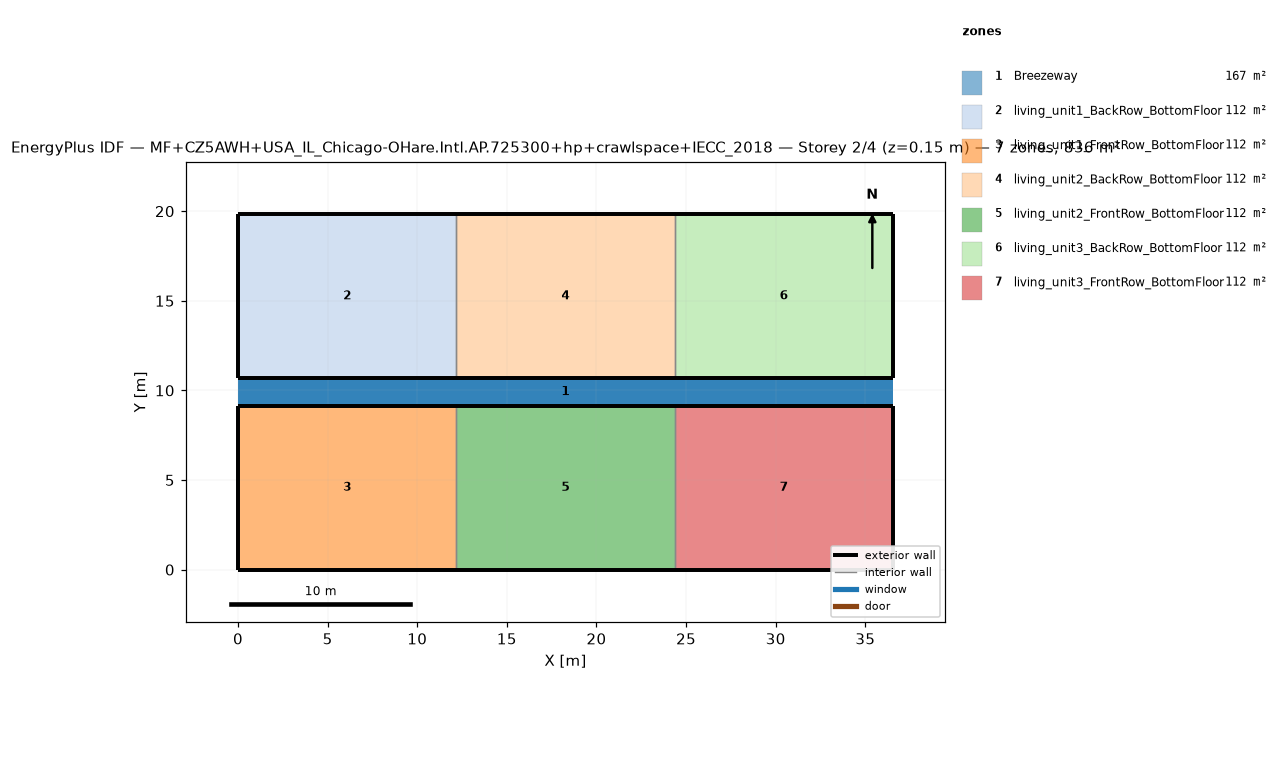
=== STOREY PLAN SPEC (per zone: floor XY polygon, exterior-wall plan segments, windows/doors) ===
zone 1: Breezeway  (167.0 m²)
  floor: (36.54, 9.16) (0.00, 9.16) (0.00, 10.68) (36.54, 10.68)
  floor: (36.54, 9.16) (0.00, 9.16) (0.00, 10.68) (36.54, 10.68)
  floor: (36.54, 9.16) (0.00, 9.16) (0.00, 10.68) (36.54, 10.68)
zone 2: living_unit1_BackRow_BottomFloor  (111.5 m²)
  floor: (12.18, 10.68) (0.00, 10.68) (0.00, 19.84) (12.18, 19.84)
  exterior wall: (0.00, 10.68) – (12.18, 10.68)  [12.2 m]
  exterior wall: (12.18, 19.84) – (0.00, 19.84)  [12.2 m]
  exterior wall: (0.00, 19.84) – (0.00, 10.68)  [9.2 m]
  interior walls: 1
zone 3: living_unit1_FrontRow_BottomFloor  (111.5 m²)
  floor: (12.18, 0.00) (0.00, 0.00) (0.00, 9.16) (12.18, 9.16)
  exterior wall: (0.00, 0.00) – (12.18, 0.00)  [12.2 m]
  exterior wall: (12.18, 9.16) – (0.00, 9.16)  [12.2 m]
  exterior wall: (0.00, 9.16) – (0.00, 0.00)  [9.2 m]
  interior walls: 1
zone 4: living_unit2_BackRow_BottomFloor  (111.5 m²)
  floor: (24.36, 10.68) (12.18, 10.68) (12.18, 19.84) (24.36, 19.84)
  exterior wall: (12.18, 10.68) – (24.36, 10.68)  [12.2 m]
  exterior wall: (24.36, 19.84) – (12.18, 19.84)  [12.2 m]
  interior walls: 2
zone 5: living_unit2_FrontRow_BottomFloor  (111.5 m²)
  floor: (24.36, 0.00) (12.18, 0.00) (12.18, 9.16) (24.36, 9.16)
  exterior wall: (12.18, 0.00) – (24.36, 0.00)  [12.2 m]
  exterior wall: (24.36, 9.16) – (12.18, 9.16)  [12.2 m]
  interior walls: 2
zone 6: living_unit3_BackRow_BottomFloor  (111.5 m²)
  floor: (36.54, 10.68) (24.36, 10.68) (24.36, 19.84) (36.54, 19.84)
  exterior wall: (24.36, 10.68) – (36.54, 10.68)  [12.2 m]
  exterior wall: (36.54, 10.68) – (36.54, 19.84)  [9.2 m]
  exterior wall: (36.54, 19.84) – (24.36, 19.84)  [12.2 m]
  interior walls: 1
zone 7: living_unit3_FrontRow_BottomFloor  (111.5 m²)
  floor: (36.54, 0.00) (24.36, 0.00) (24.36, 9.16) (36.54, 9.16)
  exterior wall: (24.36, 0.00) – (36.54, 0.00)  [12.2 m]
  exterior wall: (36.54, 0.00) – (36.54, 9.16)  [9.2 m]
  exterior wall: (36.54, 9.16) – (24.36, 9.16)  [12.2 m]
  interior walls: 1

=== DERIVED (storey summary) ===
Building: MF+CZ5AWH+USA_IL_Chicago-OHare.Intl.AP.725300+hp+crawlspace+IECC_2018
Storey: 2 of 4  (floor level z = 0.15 m)
Storey gross floor area: 836.2 m²
Zones on this storey: 7
  - Breezeway: floor 167.0 m²
  - living_unit1_BackRow_BottomFloor: floor 111.5 m²; exterior wall 33.5 m (86.9 m²); WWR 0.0%
  - living_unit1_FrontRow_BottomFloor: floor 111.5 m²; exterior wall 33.5 m (86.9 m²); WWR 0.0%
  - living_unit2_BackRow_BottomFloor: floor 111.5 m²; exterior wall 24.4 m (63.1 m²); WWR 0.0%
  - living_unit2_FrontRow_BottomFloor: floor 111.5 m²; exterior wall 24.4 m (63.1 m²); WWR 0.0%
  - living_unit3_BackRow_BottomFloor: floor 111.5 m²; exterior wall 33.5 m (86.9 m²); WWR 0.0%
  - living_unit3_FrontRow_BottomFloor: floor 111.5 m²; exterior wall 33.5 m (86.9 m²); WWR 0.0%
Zone adjacency (shared interzone walls):
  - living_unit1_BackRow_BottomFloor ↔ living_unit2_BackRow_BottomFloor
  - living_unit1_FrontRow_BottomFloor ↔ living_unit2_FrontRow_BottomFloor
  - living_unit2_BackRow_BottomFloor ↔ living_unit3_BackRow_BottomFloor
  - living_unit2_FrontRow_BottomFloor ↔ living_unit3_FrontRow_BottomFloor